Image classification data set "dataset_processed" (Ptuyizere/Formative2_ML_G9_Preprocess on GitHub). Class labels (2): parasitized, uninfected.

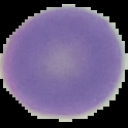
Label: uninfected

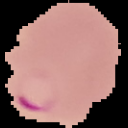
Label: parasitized

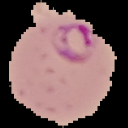
Label: parasitized

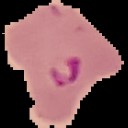
Label: parasitized

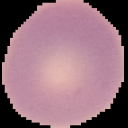
Label: uninfected

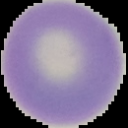
Label: uninfected
